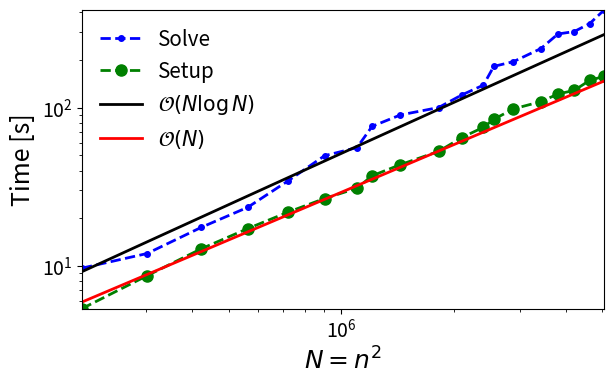

This figure's Python source:
import numpy as np

size = 10*np.array([45.0,
55.0,
65.0,
75.0,
85.0,
95.0,
105.0,
110.0,
120.0,
135.0,
145.0,
155.0,
160.0,
170.0,
185.0,
195.0,
205.0,
215.0,
225.0])


timing_HighFreq = np.array([ 9.677481e+00 ,
1.197494e+01 ,
1.752305e+01 ,
2.346231e+01 ,
3.457710e+01 ,
4.967041e+01 ,
5.593979e+01 ,
7.619850e+01 ,
8.992520e+01 ,
1.001875e+02 ,
1.203322e+02 ,
1.388838e+02 ,
1.823083e+02 ,
1.953192e+02 ,
2.363119e+02 ,
2.921830e+02 ,
3.026785e+02 ,
3.399758e+02 ,
4.157844e+02]);



timing_HighFact = np.array([ 5.37,
 8.67,
12.83,
17.21,
21.91,
26.65,
30.97,
37.12,
43.63,
52.93,
64.71,
75.19,
84.40,
98.25,
109.15,
122.02,
128.57,
148.78,
158.01 ])

import matplotlib.pyplot as plt

golden = 1.61803398875
width = 6
height = width/golden



fig = plt.figure(figsize=(width, height))

xlabels = size**2;

plt.loglog(xlabels, timing_HighFreq, label='Solve', color='b', linewidth=2, linestyle='--', marker='.', markersize=8.0, zorder=2)
#plt.ticklabel_format(style='sci', axis='x', scilimits=(0,0))


# plt.plt.loglog(xlabels, timing_LowFreq, label='LowFrequency', color='b', linewidth=2, linestyle='--', marker='.', markersize=8.0, zorder=2)
plt.loglog(size**2, timing_HighFact, label='Setup', color='g', linewidth=2, linestyle='--', marker='o', markersize=8.0, zorder=2)

# plt.loglog(size**2, timing_gauss, label='Gaussian bumps', color='g', linewidth=2, linestyle='--', marker='.', markersize=8.0, zorder=2)

plt.loglog(xlabels, (xlabels*np.log(xlabels)/(xlabels[0]*np.log(xlabels[0])))*timing_HighFreq[0]*0.95, label=r'$\mathcal{O}(N \log{N})$', color='k', linewidth=2, linestyle='solid', markersize=8.0, zorder=2)
# #plt.ticklabel_format(style='sci', axis='x', scilimits=(0,0))
plt.loglog(xlabels, (xlabels/(xlabels[0]))*timing_HighFact[0]*1.1, label=r'$\mathcal{O}(N)$', color='r', linewidth=2, linestyle='solid', markersize=8.0, zorder=2)

# # plt.loglog(N_x**2, N_x**2 / 4.0e4, label=r' ', color='white', linewidth=0.0)

plt.legend(loc=2, ncol=1, frameon=False, fontsize=14.85)

# plt.title('Normalized run-time for inner loop')

plt.xlabel(r'$N=n^2$', fontsize=18)
plt.ylabel('Time [s]', fontsize=18)

plt.gca().tick_params(labelsize=14)

plt.autoscale(True, 'both', True)
plt.tight_layout(pad=0.2)

fig.savefig('high_freq_scaling_homogeneous.pdf')

plt.close('all')

# plt.show()
